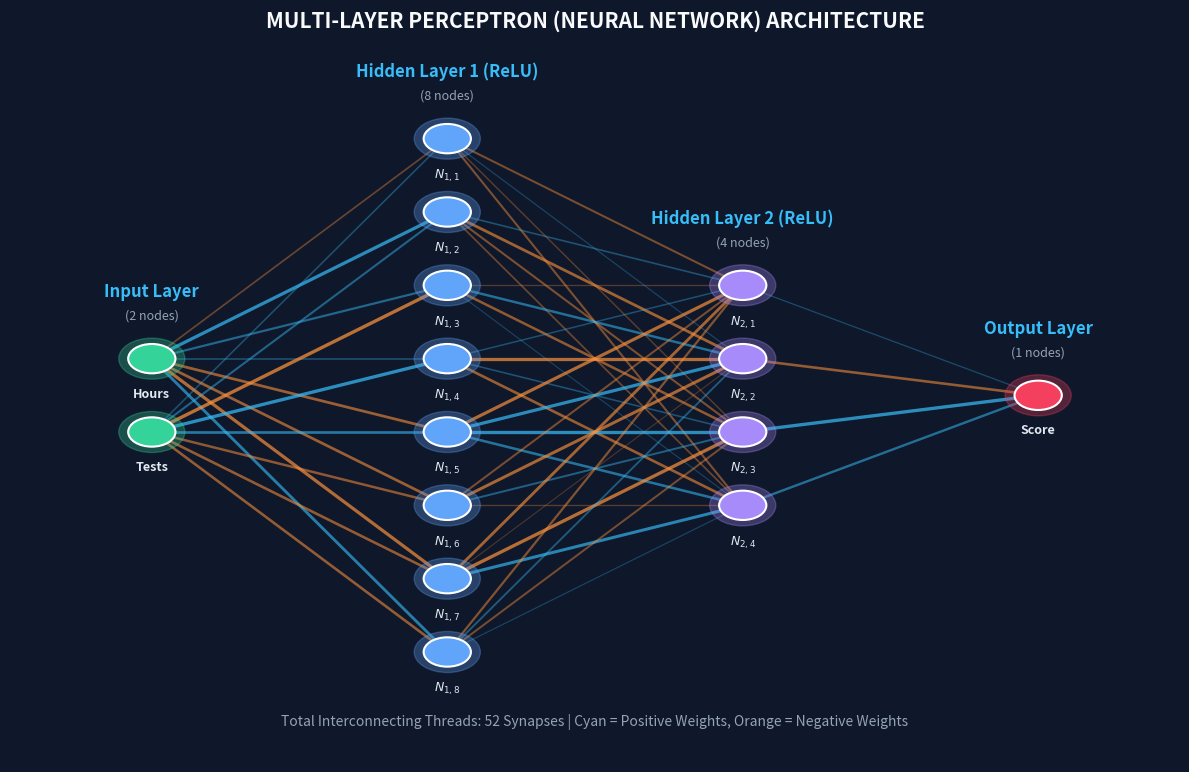

The script that saved this image:
"""
Python Script to Draw Neural Network Architecture with All Connecting Threads
-----------------------------------------------------------------------------
Generates 'neural_network_threads.png' illustrating all layers, nodes,
and interconnecting synapses (threads) with weight-based styling.
"""

import matplotlib.pyplot as plt
import numpy as np

def draw_neural_network(layer_sizes, layer_names=None, filename="neural_network_threads.png"):
    fig = plt.figure(figsize=(12, 8), facecolor='#0f172a')
    ax = fig.add_subplot(1, 1, 1)
    ax.axis('off')

    num_layers = len(layer_sizes)
    v_spacing = 1.0
    h_spacing = 2.5

    # Compute node coordinates
    nodes = {}
    for layer_idx, num_nodes in enumerate(layer_sizes):
        layer_x = layer_idx * h_spacing
        layer_y_top = (num_nodes - 1) * v_spacing / 2.0
        nodes[layer_idx] = []
        for node_idx in range(num_nodes):
            layer_y = layer_y_top - node_idx * v_spacing
            nodes[layer_idx].append((layer_x, layer_y))

    # Draw all connecting threads (synapses)
    np.random.seed(42)
    thread_count = 0
    for layer_idx in range(num_layers - 1):
        for src_x, src_y in nodes[layer_idx]:
            for dst_x, dst_y in nodes[layer_idx + 1]:
                # Simulated weight strength: positive (cyan) vs negative (magenta/orange)
                weight = np.random.uniform(-1, 1)
                color = '#38bdf8' if weight >= 0 else '#fb923c'
                alpha = np.interp(abs(weight), [0, 1], [0.25, 0.75])
                lw = np.interp(abs(weight), [0, 1], [0.8, 2.5])

                # Draw the connecting line ("thread")
                ax.plot([src_x, dst_x], [src_y, dst_y], color=color, alpha=alpha, linewidth=lw, zorder=1)
                thread_count += 1

    # Draw neurons (nodes)
    layer_colors = ['#34d399', '#60a5fa', '#a78bfa', '#f43f5e']
    for layer_idx, coords in nodes.items():
        node_color = layer_colors[layer_idx % len(layer_colors)]
        for node_idx, (x, y) in enumerate(coords):
            # Outer glow circle
            glow = plt.Circle((x, y), radius=0.28, color=node_color, alpha=0.3, zorder=2)
            ax.add_patch(glow)
            # Inner solid circle
            circle = plt.Circle((x, y), radius=0.20, color=node_color, ec='#ffffff', lw=1.5, zorder=3)
            ax.add_patch(circle)

            # Node label text
            label = f"$N_{{{layer_idx},{node_idx+1}}}$"
            if layer_idx == 0:
                label = "Hours" if node_idx == 0 else "Tests"
            elif layer_idx == num_layers - 1:
                label = "Score"
            ax.text(x, y - 0.38, label, color='#e2e8f0', fontsize=9, ha='center', va='top', fontweight='bold', zorder=4)

    # Add Layer Titles
    if layer_names:
        for layer_idx, name in enumerate(layer_names):
            x = nodes[layer_idx][0][0]
            max_y = max(y for _, y in nodes[layer_idx])
            ax.text(x, max_y + 0.8, name, color='#38bdf8', fontsize=12, ha='center', va='bottom', fontweight='heavy')
            ax.text(x, max_y + 0.5, f"({layer_sizes[layer_idx]} nodes)", color='#94a3b8', fontsize=9, ha='center', va='bottom')

    # Add Info Box & Legend
    title_text = "MULTI-LAYER PERCEPTRON (NEURAL NETWORK) ARCHITECTURE"
    fig.suptitle(title_text, color='#f8fafc', fontsize=15, fontweight='bold', y=0.96)
    subtitle = f"Total Interconnecting Threads: {thread_count} Synapses | Cyan = Positive Weights, Orange = Negative Weights"
    ax.text(h_spacing * (num_layers - 1) / 2.0, -4.5, subtitle, color='#94a3b8', fontsize=10, ha='center')

    # Adjust limits
    all_x = [x for layer in nodes.values() for x, _ in layer]
    all_y = [y for layer in nodes.values() for _, y in layer]
    ax.set_xlim(min(all_x) - 1.2, max(all_x) + 1.2)
    ax.set_ylim(min(all_y) - 1.5, max(all_y) + 1.5)

    plt.tight_layout()
    plt.savefig(filename, dpi=300, bbox_inches='tight', facecolor=fig.get_facecolor(), edgecolor='none')
    plt.close()
    print(f"Neural network thread diagram saved successfully as '{filename}'!")

if __name__ == "__main__":
    layers = [2, 8, 4, 1]
    names = ["Input Layer", "Hidden Layer 1 (ReLU)", "Hidden Layer 2 (ReLU)", "Output Layer"]
    draw_neural_network(layers, names, "neural_network_threads.png")
